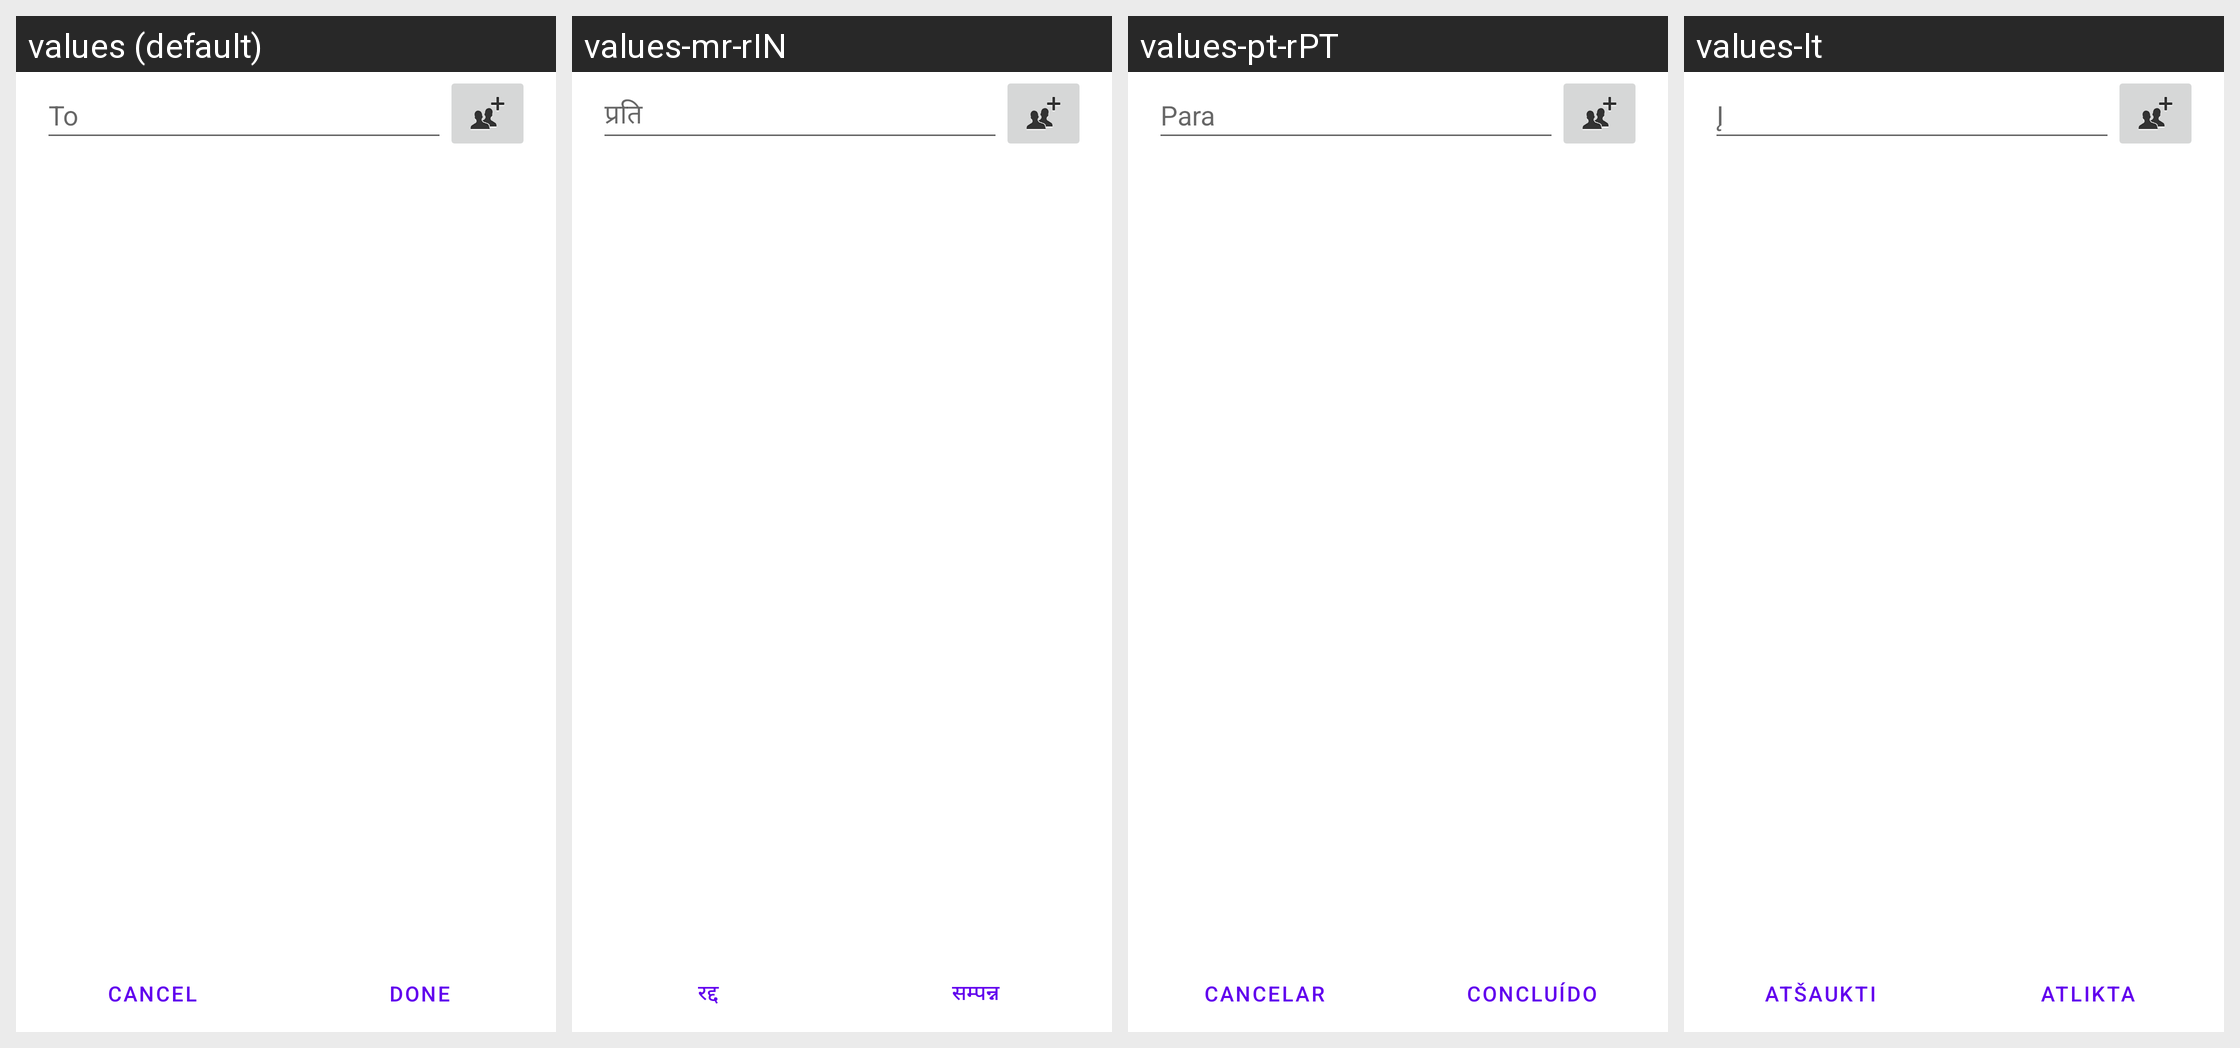

The same Android screen rendered under several of its app's locales, left to right. List the strings drawn on it with the default value and each locale's translation.
Android screen res/layout/direct_call_settings.xml rendered under 4 locales, left to right: values (default), values-mr-rIN, values-pt-rPT, values-lt. Device: Nexus 5 (rendered at 1080×1920; each locale shown at half size, 540×960, under a caption strip naming it); theme Theme.MaterialComponents.DayNight.NoActionBar.
Other locales in the repository, not shown: values-ar, values-bn, values-bs, values-ca, values-de, values-en, values-en-rCA, values-es-rES, values-et, values-eu, values-fa, values-fi, values-fr, values-fr-rCA, values-hi, values-hr, values-hu, values-hy, values-in, values-is, values-it, values-iw, values-ja, values-jv, values-kk, values-kn-rIN, values-ko, values-mk, values-ms, values-nb, values-nl, values-pl, values-ro, values-sl, values-sq, values-su, values-sv, values-te-rIN, values-th, values-tl, values-tr, values-uk, values-zh-rCN, values-zh-rHK, values-zh-rTW.
Strings drawn on this screen, with the default value and each locale's value (text and hints the layout hard-codes, and strings that could not be matched under every locale, appear in the picture but are not listed):

to
  values: To
  values-mr-rIN: प्रति
  values-pt-rPT: Para
  values-lt: Į 

footer_button_cancel
  values: Cancel
  values-mr-rIN: रद्द
  values-pt-rPT: Cancelar
  values-lt: Atšaukti

footer_button_done
  values: Done
  values-mr-rIN: सम्पन्न
  values-pt-rPT: Concluído
  values-lt: Atlikta
